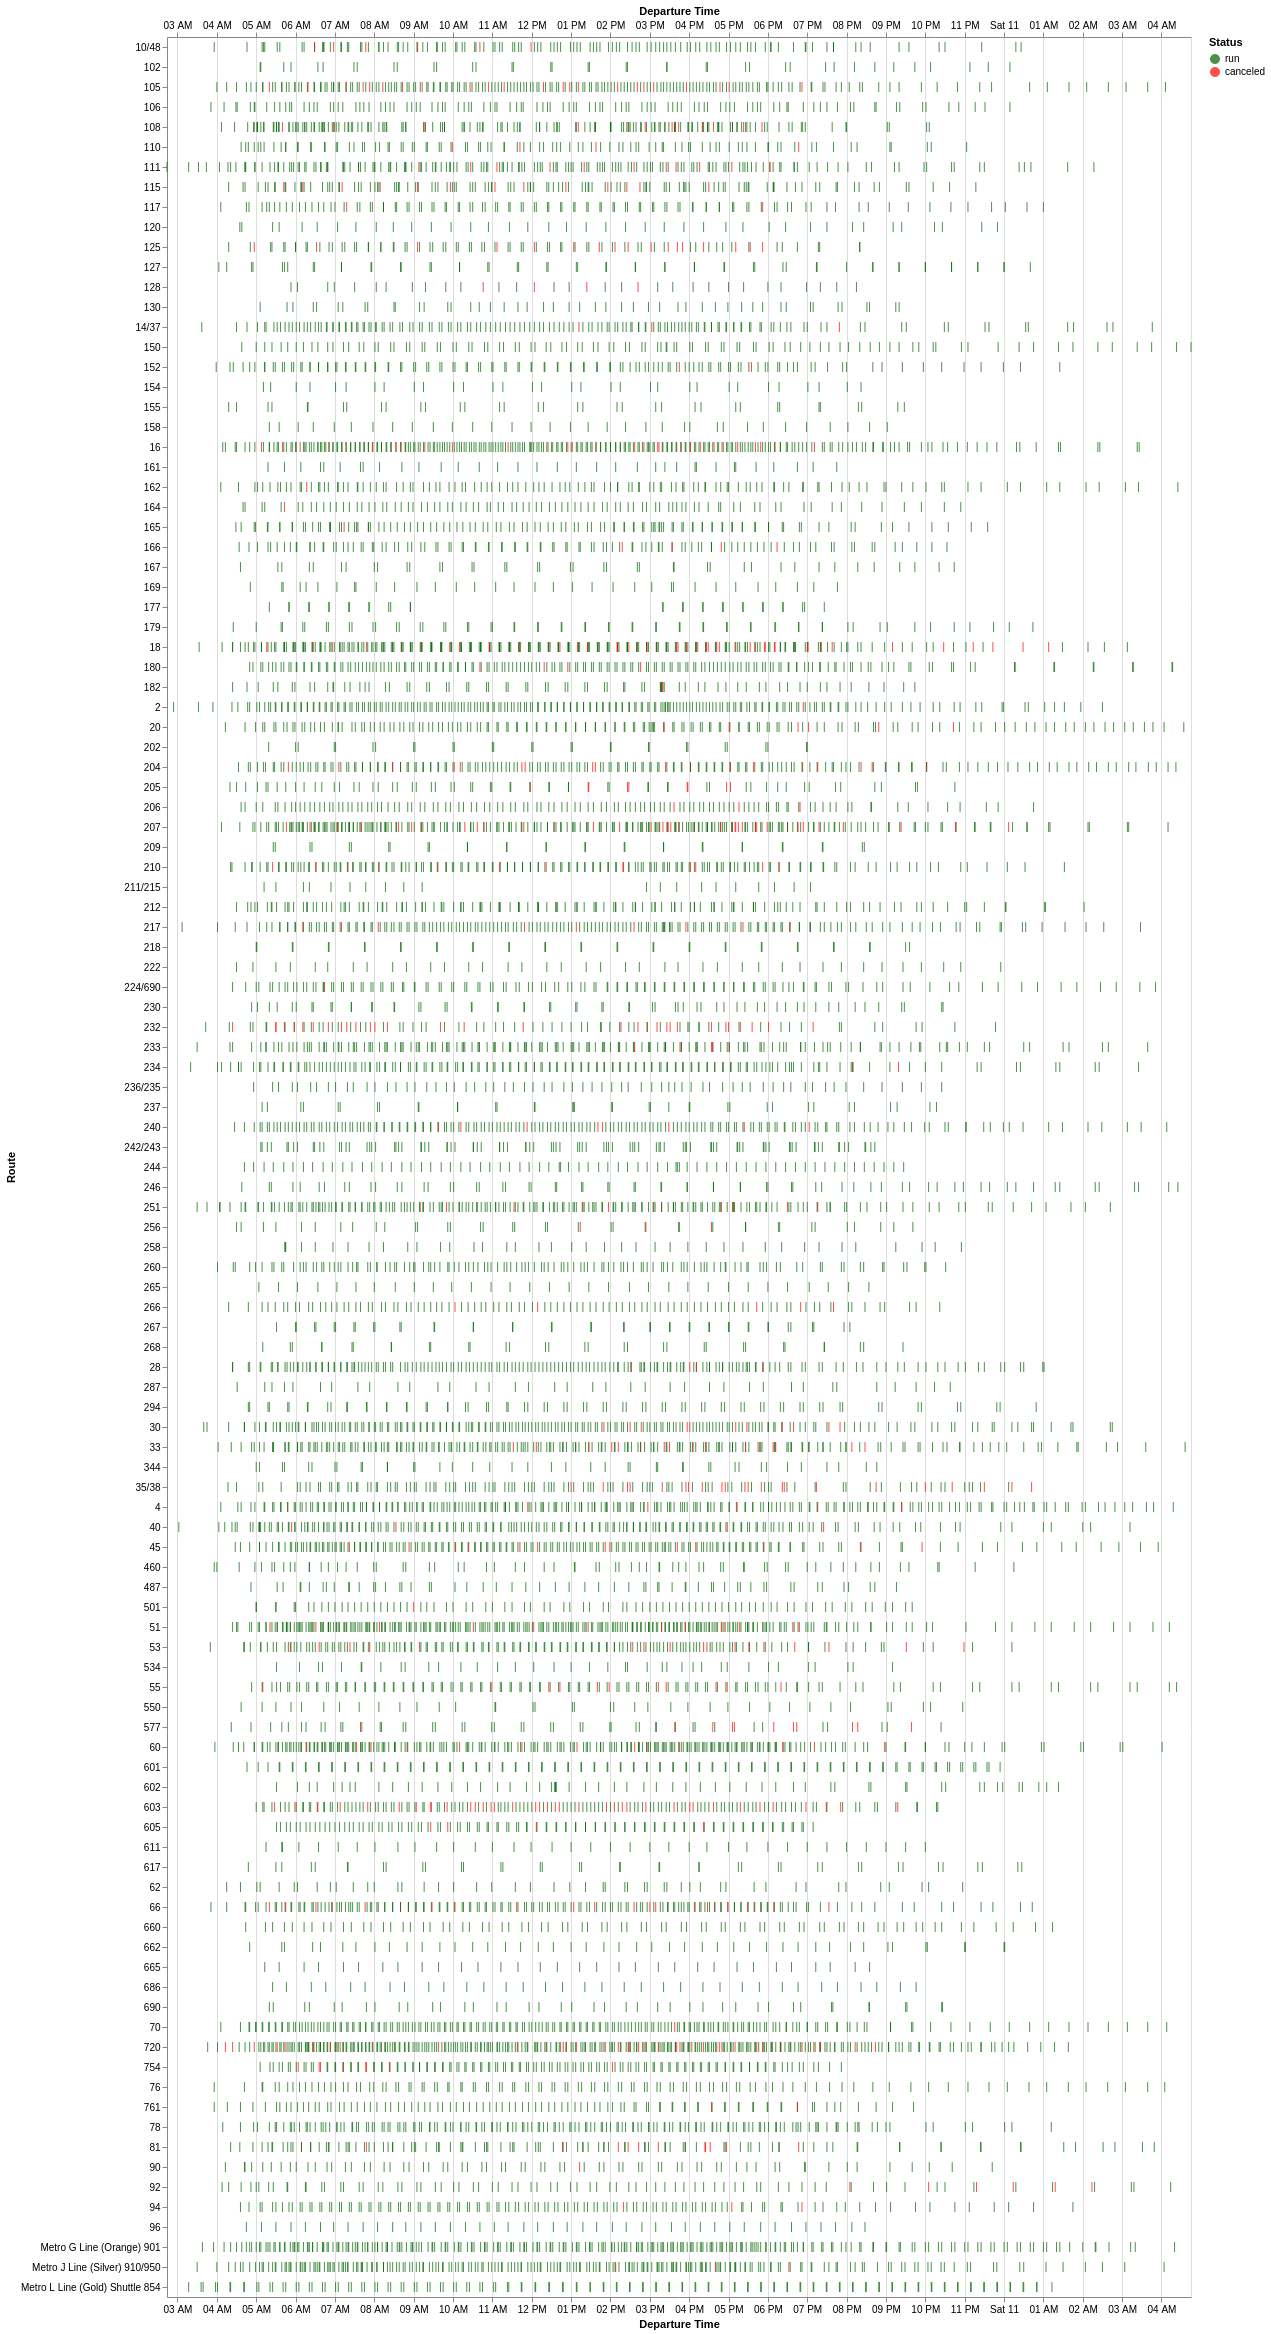

The file beside this chart, header and first rows:
Route, Service Hours Canceled, Service Hours Run, Trips Canceled, Trips Run, Percent of Service Hours Canceled, Percent of Trips Canceled
232, 2 days 07:00:00, 4 days 19:15:00, 31, 65, 32.31, 32.29
603, 2 days 02:03:00, 6 days 07:18:00, 38, 118, 24.86, 24.36
125, 1 days 04:51:00, 4 days 18:03:00, 17, 70, 20.19, 19.54
577, 0 days 11:39:00, 1 days 22:19:00, 11, 45, 20.1, 19.64
18, 2 days 08:00:00, 10 days 16:20:00, 47, 216, 17.93, 17.87
207, 2 days 02:50:00, 11 days 10:42:00, 39, 225, 15.62, 14.77
205, 0 days 18:56:00, 4 days 14:25:00, 9, 59, 14.64, 13.24
35/38, 0 days 16:21:00, 4 days 02:54:00, 22, 108, 14.19, 16.92
66, 1 days 02:06:00, 7 days 08:27:00, 22, 152, 12.89, 12.64
128, 0 days 04:25:00, 1 days 06:35:00, 4, 29, 12.62, 12.12
105, 1 days 10:26:00, 10 days 04:33:00, 23, 173, 12.34, 11.73
720, 2 days 02:59:00, 15 days 10:12:00, 37, 285, 12.1, 11.49
81, 0 days 21:36:00, 7 days 04:20:00, 12, 106, 11.14, 10.17
16, 1 days 07:57:00, 10 days 18:47:00, 29, 246, 10.99, 10.55
204, 1 days 00:52:00, 8 days 18:55:00, 19, 169, 10.55, 10.11
53, 0 days 22:46:00, 8 days 04:52:00, 17, 145, 10.37, 10.49
115, 0 days 21:10:00, 8 days 00:06:00, 13, 115, 9.925, 10.16
55, 0 days 13:14:00, 5 days 15:11:00, 11, 122, 8.916, 8.271
33, 1 days 03:05:00, 12 days 12:42:00, 16, 195, 8.263, 7.583
108, 0 days 21:23:00, 9 days 22:44:00, 13, 161, 8.221, 7.471
256, 0 days 04:17:00, 2 days 01:47:00, 3, 38, 7.922, 7.317
111, 0 days 17:36:00, 9 days 16:38:00, 11, 160, 7.033, 6.433
210, 0 days 18:29:00, 10 days 05:18:00, 13, 163, 7.007, 7.386
45, 0 days 17:44:00, 9 days 21:30:00, 13, 181, 6.948, 6.701
251, 0 days 14:21:00, 9 days 18:32:00, 11, 188, 5.766, 5.528
30, 0 days 11:17:00, 7 days 17:31:00, 11, 191, 5.733, 5.446
217, 0 days 09:10:00, 6 days 19:51:00, 9, 168, 5.298, 5.085
60, 0 days 17:09:00, 13 days 04:47:00, 13, 237, 5.136, 5.2
266, 0 days 08:12:00, 6 days 07:44:00, 5, 94, 5.127, 5.051
754, 0 days 07:43:00, 5 days 23:32:00, 8, 132, 5.102, 5.714
240, 0 days 11:17:00, 8 days 23:46:00, 8, 170, 4.97, 4.494
51, 0 days 15:59:00, 12 days 20:27:00, 13, 267, 4.927, 4.643
166, 0 days 04:04:00, 3 days 22:38:00, 4, 102, 4.12, 3.774
110, 0 days 06:20:00, 6 days 05:14:00, 4, 95, 4.071, 4.04
92, 0 days 05:58:00, 5 days 22:05:00, 6, 77, 4.03, 7.229
20, 0 days 07:50:00, 7 days 19:36:00, 6, 151, 4.008, 3.822
10/48, 0 days 06:12:00, 6 days 10:51:00, 6, 119, 3.85, 4.8
605, 0 days 01:48:00, 1 days 21:33:00, 4, 106, 3.801, 3.636
233, 0 days 05:43:00, 7 days 09:02:00, 5, 163, 3.128, 2.976
206, 0 days 03:56:00, 5 days 19:46:00, 3, 114, 2.737, 2.564
180, 0 days 06:16:00, 9 days 16:47:00, 4, 173, 2.621, 2.26
28, 0 days 05:25:00, 8 days 15:24:00, 4, 175, 2.545, 2.235
94, 0 days 04:26:00, 7 days 02:52:00, 3, 119, 2.529, 2.459
4, 0 days 10:35:00, 17 days 00:22:00, 6, 226, 2.526, 2.586
14/37, 0 days 04:44:00, 9 days 04:44:00, 3, 150, 2.099, 1.961
40, 0 days 07:20:00, 14 days 07:34:00, 4, 184, 2.09, 2.128
761, 0 days 03:44:00, 7 days 07:13:00, 2, 94, 2.086, 2.083
117, 0 days 02:53:00, 6 days 02:41:00, 2, 100, 1.928, 1.961
152, 0 days 03:00:00, 6 days 22:08:00, 2, 118, 1.774, 1.667
90, 0 days 02:03:00, 5 days 08:14:00, 1, 67, 1.573, 1.471
Metro J Line (Silver) 910/950, 0 days 02:59:00, 10 days 09:53:00, 3, 225, 1.18, 1.316
501, 0 days 00:49:00, 2 days 22:19:00, 1, 81, 1.148, 1.22
164, 0 days 01:20:00, 5 days 06:40:00, 1, 88, 1.042, 1.124
165, 0 days 01:30:00, 6 days 14:54:00, 1, 113, 0.9352, 0.8772
234, 0 days 01:37:00, 7 days 12:22:00, 2, 167, 0.8884, 1.183
162, 0 days 01:21:00, 7 days 02:03:00, 1, 120, 0.7876, 0.8264
224/690, 0 days 00:57:00, 5 days 09:39:00, 1, 128, 0.7274, 0.7752
70, 0 days 01:27:00, 11 days 21:25:00, 1, 203, 0.5055, 0.4902
2, 0 days 01:43:00, 15 days 08:22:00, 1, 215, 0.4639, 0.463
182, 0 days 00:18:00, 2 days 23:05:00, 2, 72, 0.4203, 2.703
... 53 more rows
